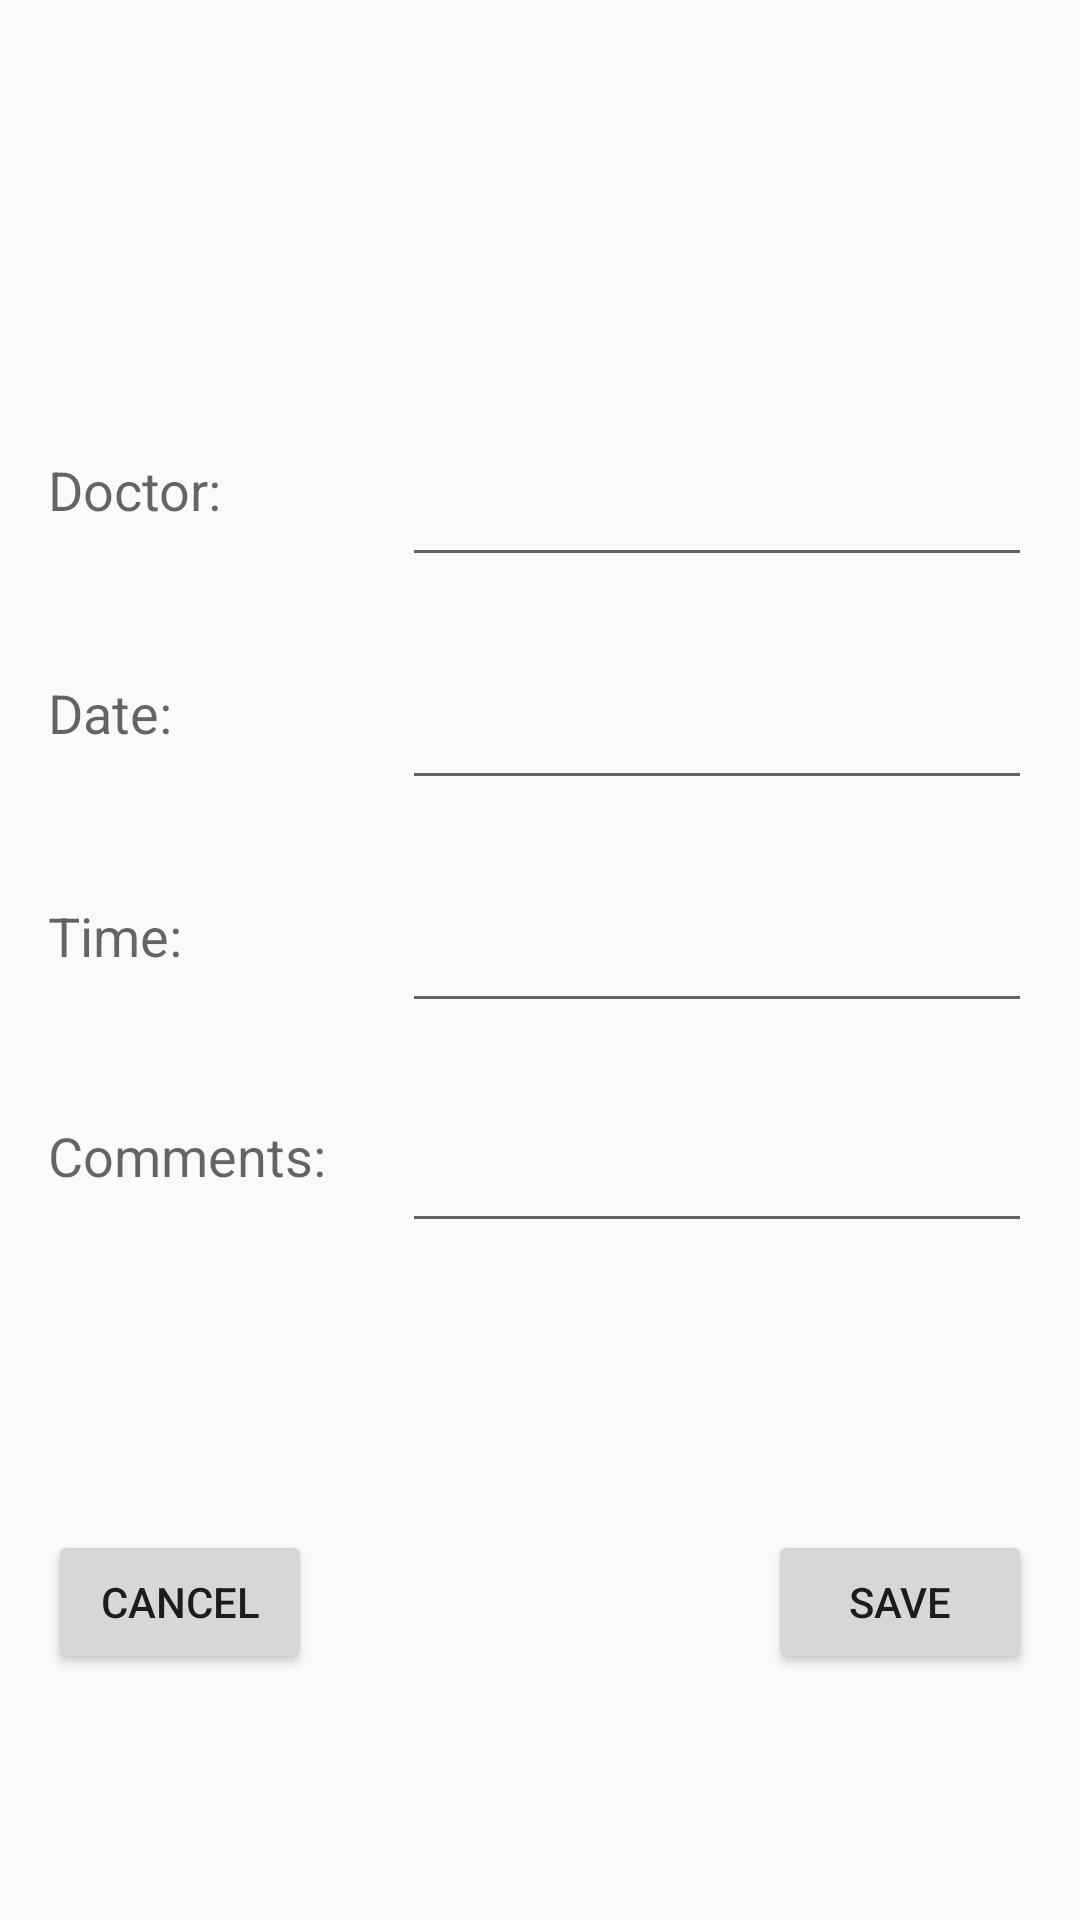

Layout XML and referenced resources for this Android screen:
<!-- AndroidManifest.xml: application theme AppTheme -->
<!-- res/layout/content_add_appointment.xml -->
<?xml version="1.0" encoding="utf-8"?>
<RelativeLayout xmlns:android="http://schemas.android.com/apk/res/android"
    xmlns:app="http://schemas.android.com/apk/res-auto"
    xmlns:tools="http://schemas.android.com/tools"
    android:layout_width="match_parent"
    android:layout_height="match_parent"
    android:paddingBottom="@dimen/activity_vertical_margin"
    android:paddingLeft="@dimen/activity_horizontal_margin"
    android:paddingRight="@dimen/activity_horizontal_margin"
    android:paddingTop="@dimen/activity_vertical_margin"
    app:layout_behavior="@string/appbar_scrolling_view_behavior"
    tools:context="khcy3lhe.seizuredetection.AddAppointment"
    tools:showIn="@layout/activity_add_appointment">

    <TextView
        android:layout_width="wrap_content"
        android:layout_height="wrap_content"
        android:textAppearance="?android:attr/textAppearanceMedium"
        android:text="Doctor:"
        android:id="@+id/addDoctor"
        android:layout_marginBottom="50dp"
        android:layout_above="@+id/addAppDate"
        android:layout_alignParentLeft="true"
        android:layout_alignParentStart="true" />

    <TextView
        android:layout_width="wrap_content"
        android:layout_height="wrap_content"
        android:textAppearance="?android:attr/textAppearanceMedium"
        android:text="Date:"
        android:id="@+id/addAppDate"
        android:layout_marginBottom="50dp"
        android:layout_above="@+id/addAppTime"
        android:layout_alignParentLeft="true"
        android:layout_alignParentStart="true" />

    <TextView
        android:layout_width="wrap_content"
        android:layout_height="wrap_content"
        android:textAppearance="?android:attr/textAppearanceMedium"
        android:text="Time:"
        android:id="@+id/addAppTime"
        android:layout_marginBottom="186dp"
        android:layout_above="@+id/cancelButton"
        android:layout_alignParentLeft="true"
        android:layout_alignParentStart="true" />

    <TextView
        android:layout_width="wrap_content"
        android:layout_height="wrap_content"
        android:textAppearance="?android:attr/textAppearanceMedium"
        android:text="Comments:"
        android:id="@+id/addAppComment"
        android:layout_marginTop="32dp"
        android:layout_below="@+id/fillAppTime"
        android:layout_alignParentLeft="true"
        android:layout_alignParentStart="true" />

    <EditText
        android:layout_width="wrap_content"
        android:layout_height="wrap_content"
        android:id="@+id/fillDrName"
        android:layout_alignTop="@+id/addDoctor"
        android:layout_alignRight="@+id/fillAppDate"
        android:layout_alignEnd="@+id/fillAppDate"
        android:layout_alignLeft="@+id/fillAppDate"
        android:layout_alignStart="@+id/fillAppDate" />

    <EditText
        android:layout_width="wrap_content"
        android:layout_height="wrap_content"
        android:inputType="date"
        android:ems="10"
        android:id="@+id/fillAppDate"
        android:clickable="true"
        android:focusable="false"
        android:onClick="showDatePickerDialog"
        android:layout_alignTop="@+id/addAppDate"
        android:layout_alignParentRight="true"
        android:layout_alignParentEnd="true" />


    <EditText
        android:layout_width="wrap_content"
        android:layout_height="wrap_content"
        android:inputType="time"
        android:ems="10"
        android:id="@+id/fillAppTime"
        android:layout_alignTop="@+id/addAppTime"
        android:layout_alignRight="@+id/fillAppDate"
        android:layout_alignEnd="@+id/fillAppDate"
        android:clickable="true"
        android:focusable="false"
        android:onClick="showTimePickerDialog"/>

    <EditText
        android:layout_width="wrap_content"
        android:layout_height="wrap_content"
        android:inputType="textMultiLine"
        android:ems="10"
        android:id="@+id/fillAppComment"
        android:layout_alignTop="@+id/addAppComment"
        android:layout_alignParentRight="true"
        android:layout_alignParentEnd="true" />

    <Button
        android:layout_width="wrap_content"
        android:layout_height="wrap_content"
        android:text="@string/save"
        android:id="@+id/saveButton"
        android:layout_alignParentBottom="true"
        android:layout_alignRight="@+id/fillAppTime"
        android:layout_alignEnd="@+id/fillAppTime"
        android:layout_marginBottom="66dp"
        android:clickable="true"
        android:onClick="addData"/>

    <Button
        android:layout_width="wrap_content"
        android:layout_height="wrap_content"
        android:text="@string/cancel"
        android:id="@+id/cancelButton"
        android:layout_alignBottom="@+id/saveButton"
        android:layout_alignParentLeft="true"
        android:layout_alignParentStart="true"
        android:clickable="true"
        android:onClick="ManageAppointment"/>


</RelativeLayout>
<!-- res/layout/activity_add_appointment.xml (included above) -->
<?xml version="1.0" encoding="utf-8"?>
<android.support.design.widget.CoordinatorLayout xmlns:android="http://schemas.android.com/apk/res/android"
    xmlns:app="http://schemas.android.com/apk/res-auto"
    xmlns:tools="http://schemas.android.com/tools"
    android:layout_width="match_parent"
    android:layout_height="match_parent"
    android:fitsSystemWindows="true"
    tools:context="khcy3lhe.seizuredetection.AddAppointment">

    <android.support.design.widget.AppBarLayout
        android:layout_width="match_parent"
        android:layout_height="wrap_content"
        android:theme="@style/AppTheme.AppBarOverlay">

        <android.support.v7.widget.Toolbar
            android:id="@+id/toolbar"
            android:layout_width="match_parent"
            android:layout_height="?attr/actionBarSize"
            android:background="?attr/colorPrimary"
            app:popupTheme="@style/AppTheme.PopupOverlay" />

    </android.support.design.widget.AppBarLayout>

    <include layout="@layout/content_add_appointment" />

</android.support.design.widget.CoordinatorLayout>
<!-- resources referenced by this layout -->
<resources>
  <dimen name="activity_horizontal_margin">16dp</dimen>
  <dimen name="activity_vertical_margin">16dp</dimen>
  <string name="cancel">Cancel</string>
  <string name="save">Save</string>
  <style name="AppTheme.AppBarOverlay" parent="ThemeOverlay.AppCompat.Dark.ActionBar" />
  <style name="AppTheme.PopupOverlay" parent="ThemeOverlay.AppCompat.Light" />
  <style name="AppTheme" parent="Theme.AppCompat.Light.DarkActionBar">
          
          <item name="colorPrimary">@color/colorPrimary</item>
          <item name="colorPrimaryDark">@color/colorPrimaryDark</item>
          <item name="colorAccent">@color/colorAccent</item>
      </style>
  <color name="colorPrimary">#3F51B5</color>
  <color name="colorPrimaryDark">#303F9F</color>
  <color name="colorAccent">#FF4081</color>
</resources>
